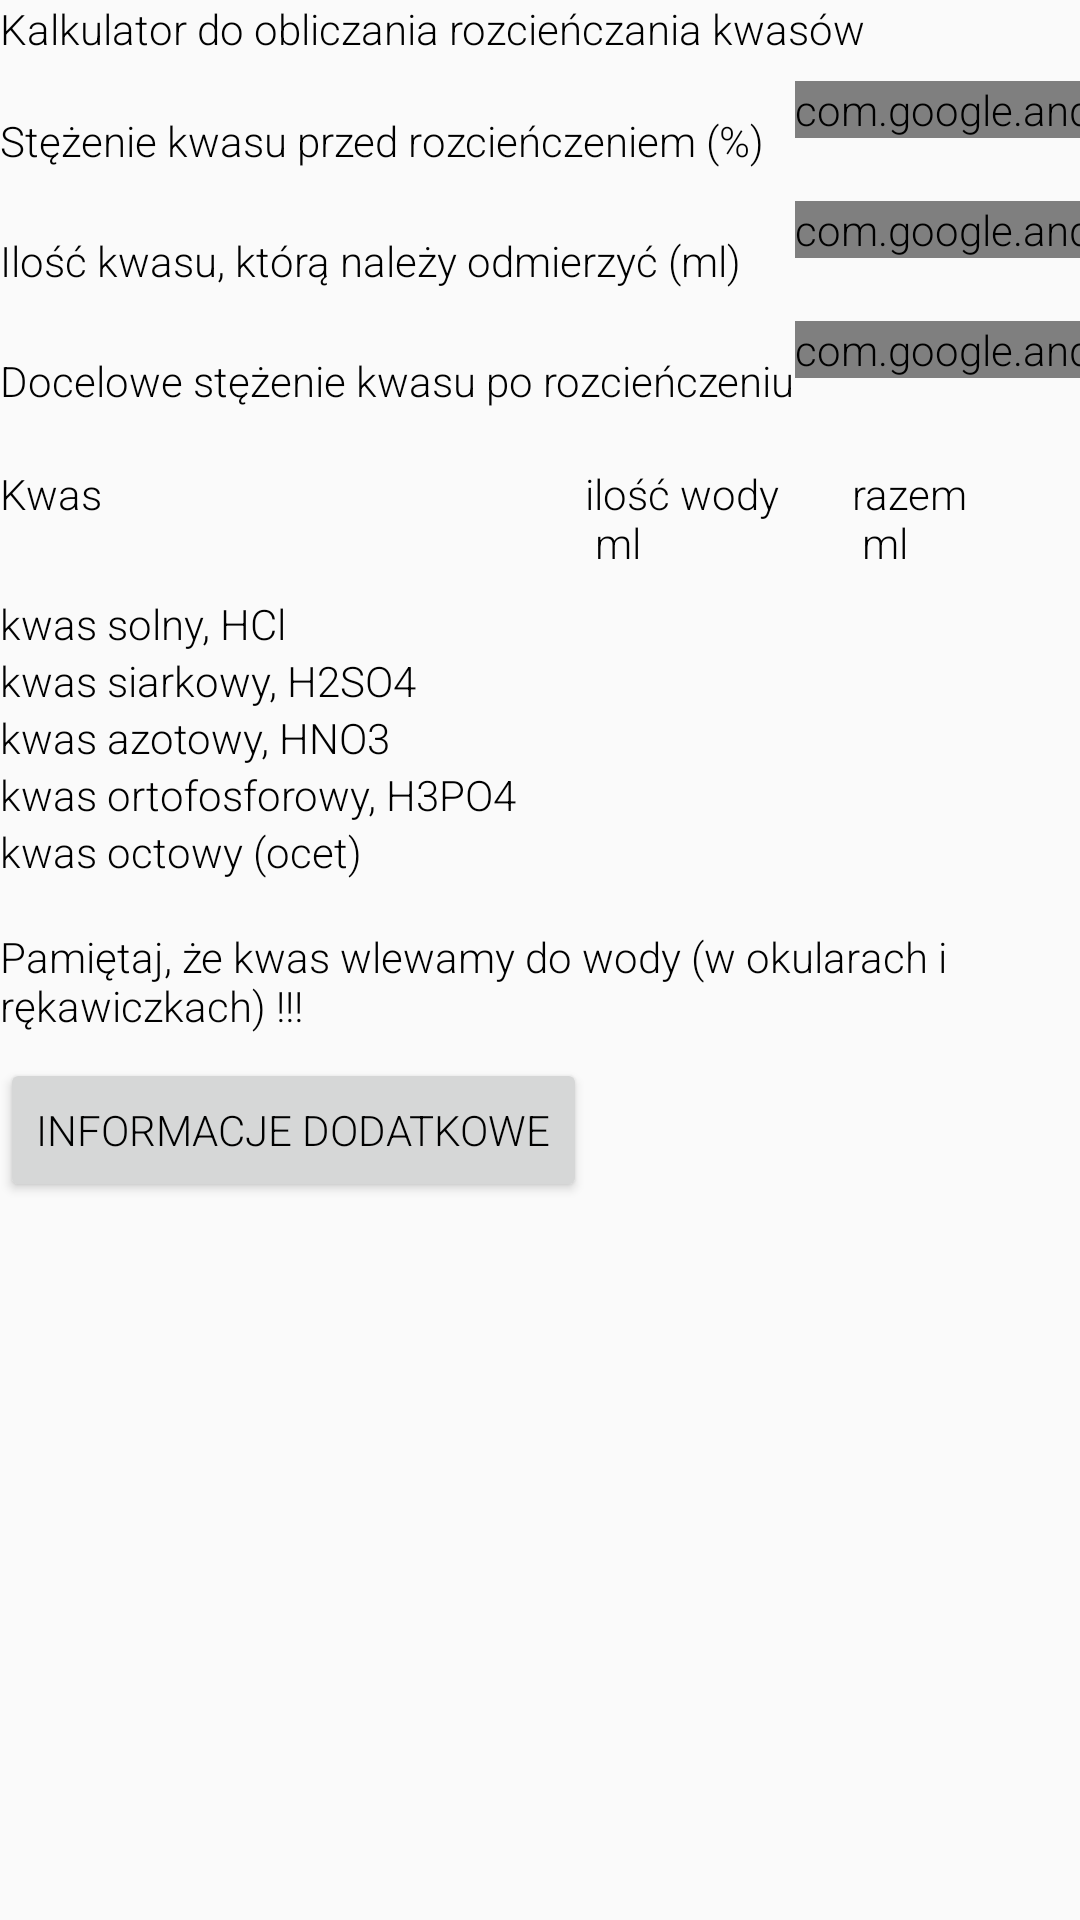

Layout XML and referenced resources for this Android screen:
<!-- AndroidManifest.xml: application theme AppTheme -->
<!-- res/layout/activity_calculator2_detail.xml -->
<?xml version="1.0" encoding="utf-8"?>
<androidx.constraintlayout.widget.ConstraintLayout xmlns:android="http://schemas.android.com/apk/res/android"
    xmlns:app="http://schemas.android.com/apk/res-auto"
    android:layout_width="match_parent"
    android:layout_height="match_parent"
    android:layout_margin="8dp"
    android:orientation="vertical">

    <TextView
        android:id="@+id/textView_calc2_description"
        android:layout_width="match_parent"
        android:layout_height="wrap_content"
        android:text="@string/calcTwo_description"
        app:layout_constraintStart_toStartOf="parent"
        app:layout_constraintTop_toTopOf="parent" />

    <TableLayout
        android:id="@+id/tableLayout_calcTwo1"
        android:layout_width="422dp"
        android:layout_height="wrap_content"
        app:layout_constraintStart_toStartOf="parent"
        app:layout_constraintTop_toBottomOf="@+id/textView_calc2_description"
        android:layout_marginTop="8dp">

        <TableRow
            android:layout_width="match_parent"
            android:layout_height="wrap_content">

            <TextView
                android:layout_height="40dp"
                android:gravity="center|center_horizontal|left"
                android:text="@string/textView_calcTwo_acidConcentration" />

            <com.google.android.material.textfield.TextInputLayout
                style="@style/Widget.MaterialComponents.TextInputLayout.OutlinedBox"
                android:layout_width="wrap_content"
                android:layout_height="wrap_content"
                android:gravity="center">

                <com.google.android.material.textfield.TextInputEditText
                    android:id="@+id/editText_calcTwo_acidConcentration"
                    android:layout_width="60dp"
                    android:layout_height="40dp"
                    android:gravity="center|center_horizontal|center_vertical"
                    android:inputType="numberDecimal"
                    android:maxLines="1"
                    android:paddingTop="-5dp"
                    android:paddingBottom="-5dp" />
            </com.google.android.material.textfield.TextInputLayout>

        </TableRow>


        <TableRow
            android:layout_width="match_parent"
            android:layout_height="wrap_content"
            >

            <TextView android:layout_height="40dp"
                android:gravity="center|center_horizontal|left"
                android:text="@string/textView_calcTwo_acidQuantity" />

            <com.google.android.material.textfield.TextInputLayout
                style="@style/Widget.MaterialComponents.TextInputLayout.OutlinedBox"
                android:layout_width="wrap_content"
                android:layout_height="wrap_content"
                android:gravity="center">

                <com.google.android.material.textfield.TextInputEditText
                    android:id="@+id/editText_calcTwo_acidQuantity"
                    android:layout_width="60dp"
                    android:layout_height="40dp"
                    android:gravity="center|center_horizontal|center_vertical"
                    android:inputType="numberDecimal"
                    android:maxLines="1"
                    android:paddingTop="-5dp"
                    android:paddingBottom="-5dp" />
            </com.google.android.material.textfield.TextInputLayout>

        </TableRow>

        <TableRow
            android:layout_width="match_parent"
            android:layout_height="wrap_content">

            <TextView
                android:layout_height="40dp"
                android:gravity="center|center_horizontal"
                android:text="@string/textView_calcTwo_acidTargetConcentration" />

            <com.google.android.material.textfield.TextInputLayout
                style="@style/Widget.MaterialComponents.TextInputLayout.OutlinedBox"
                android:layout_width="wrap_content"
                android:layout_height="wrap_content"
                android:gravity="center">

                <com.google.android.material.textfield.TextInputEditText
                    android:id="@+id/editText_calcTwo_acidTargetConcentration"
                    android:layout_width="60dp"
                    android:layout_height="40dp"
                    android:paddingBottom="-5dp"
                    android:paddingTop="-5dp"
                    android:gravity="center|center_horizontal|center_vertical"
                    android:inputType="numberDecimal"
                    android:maxLines="1" />
            </com.google.android.material.textfield.TextInputLayout>


        </TableRow>
    </TableLayout>

    <TableLayout
        android:id="@+id/tableLayout_calcTwo2"
        android:layout_width="match_parent"
        android:layout_height="wrap_content"
        android:layout_marginTop="8dp"
        app:layout_constraintStart_toStartOf="parent"
        app:layout_constraintTop_toBottomOf="@+id/tableLayout_calcTwo1">

        <TableRow>

            <TextView
                android:layout_width="195dp"
                android:layout_height="wrap_content"
                android:text="@string/textView_calcTwo_tableDescriptionColumn1" />

            <TextView
                android:layout_width="89dp"
                android:text="@string/textView_calcTwo_tableDescriptionColumn2" />

            <TextView
                android:layout_width="58dp"
                android:layout_height="wrap_content"
                android:text="@string/textView_calcTwo_tableDescriptionColumn3" />
        </TableRow>

        <TableRow
            android:layout_width="match_parent"
            android:layout_height="wrap_content"
            android:layout_marginTop="8dp">

            <TextView
                android:layout_width="wrap_content"
                android:layout_height="wrap_content"
                android:text="@string/textView_calcOne_tableContentDescription_row2" />

            <TextView
                android:id="@+id/textView_calcTwo_waterQuantity_HCL"
                android:layout_width="70dp"
                android:layout_height="match_parent"
                android:maxLength="8" />

            <TextView
                android:id="@+id/textView_calcTwo_totalQuantity_HCL"
                android:layout_width="wrap_content"
                android:layout_height="match_parent"
                android:maxLength="8" />
        </TableRow>

        <TableRow
            android:layout_width="wrap_content"
            android:layout_height="wrap_content">

            <TextView
                android:layout_width="wrap_content"
                android:layout_height="wrap_content"
                android:text="@string/textView_calcOne_tableContentDescription_row3" />

            <TextView
                android:id="@+id/textView_calcTwo_waterQuantity_H2SO4"
                android:maxLength="8" />


            <TextView
                android:id="@+id/textView_calcTwo_totalQuantity_H2SO4"
                android:layout_width="wrap_content"
                android:layout_height="match_parent"
                android:maxLength="8" />
        </TableRow>

        <TableRow
            android:layout_width="wrap_content"
            android:layout_height="wrap_content">

            <TextView
                android:layout_width="wrap_content"
                android:layout_height="wrap_content"
                android:text="@string/textView_calcOne_tableContentDescription_row4" />

            <TextView
                android:id="@+id/textView_calcTwo_waterQuantity_HNO3"
                android:maxLength="8" />


            <TextView
                android:id="@+id/textView_calcTwo_totalQuantity_HNO3"
                android:layout_width="wrap_content"
                android:layout_height="match_parent"
                android:maxLength="8" />
        </TableRow>

        <TableRow
            android:layout_width="wrap_content"
            android:layout_height="wrap_content">

            <TextView
                android:layout_width="wrap_content"
                android:layout_height="wrap_content"
                android:text="@string/textView_calcOne_tableContentDescription_row5" />

            <TextView
                android:id="@+id/textView_calcTwo_waterQuantity_H3PO4"
                android:maxLength="8" />


            <TextView
                android:id="@+id/textView_calcTwo_totalQuantity_H3PO4"
                android:layout_width="wrap_content"
                android:layout_height="match_parent"
                android:maxLength="8" />
        </TableRow>

        <TableRow
            android:layout_width="wrap_content"
            android:layout_height="wrap_content">

            <TextView
                android:layout_width="wrap_content"
                android:layout_height="wrap_content"
                android:text="@string/textView_calcOne_tableContentDescription_row6" />

            <TextView
                android:id="@+id/textView_calcTwo_waterQuantity_vinegar"
                android:maxLength="8" />


            <TextView
                android:id="@+id/textView_calcTwo_totalQuantity_vinegar"
                android:layout_width="wrap_content"
                android:layout_height="match_parent"
                android:maxLength="8" />
        </TableRow>

    </TableLayout>

    <TextView
        android:id="@+id/textView_calcTwo_warning"
        android:layout_width="match_parent"
        android:layout_height="wrap_content"
        android:layout_marginTop="16dp"
        android:text="@string/textView_calcTwo_warning"
        app:layout_constraintTop_toBottomOf="@+id/tableLayout_calcTwo2" />

    <Button
        android:id="@+id/button_calcTwo_additionalInfo"
        android:layout_width="wrap_content"
        android:layout_height="wrap_content"
        android:layout_marginTop="8dp"
        android:text="@string/button_additionalInfo"
        app:layout_constraintEnd_toEndOf="parent"
        app:layout_constraintHorizontal_bias="0.0"
        app:layout_constraintStart_toStartOf="parent"
        app:layout_constraintTop_toBottomOf="@+id/textView_calcTwo_warning" />

</androidx.constraintlayout.widget.ConstraintLayout>
<!-- resources referenced by this layout -->
<resources>
  <string name="button_additionalInfo">Informacje dodatkowe</string>
  <string name="calcTwo_description">Kalkulator do obliczania rozcieńczania kwasów</string>
  <string name="textView_calcOne_tableContentDescription_row2">kwas solny, HCl</string>
  <string name="textView_calcOne_tableContentDescription_row3">kwas siarkowy, H2SO4</string>
  <string name="textView_calcOne_tableContentDescription_row4">kwas azotowy, HNO3</string>
  <string name="textView_calcOne_tableContentDescription_row5">kwas ortofosforowy, H3PO4</string>
  <string name="textView_calcOne_tableContentDescription_row6">kwas octowy (ocet)</string>
  <string name="textView_calcTwo_acidConcentration">Stężenie kwasu przed rozcieńczeniem (%)</string>
  <string name="textView_calcTwo_acidQuantity">Ilość kwasu, którą należy odmierzyć (ml)</string>
  <string name="textView_calcTwo_acidTargetConcentration">Docelowe stężenie kwasu po rozcieńczeniu</string>
  <string name="textView_calcTwo_tableDescriptionColumn1">Kwas</string>
  <string name="textView_calcTwo_tableDescriptionColumn2">ilość wody\n ml</string>
  <string name="textView_calcTwo_tableDescriptionColumn3">razem\n ml</string>
  <string name="textView_calcTwo_warning">Pamiętaj, że kwas wlewamy do wody (w okularach i rękawiczkach) !!!</string>
  <style name="AppTheme" parent="Theme.AppCompat.Light.DarkActionBar">
          
          <item name="colorPrimary">@color/colorPrimary</item>
          <item name="colorPrimaryDark">@color/colorPrimaryDark</item>
          <item name="colorAccent">@color/colorAccent</item>
          <item name="android:fontFamily">sans-serif-light</item>
          <item name="android:textSize">14sp</item>
          <item name="android:textColor">#000</item>
      </style>
  <!-- not gathered from this repository: default colours our renderer supplied (Android Studio template values) -->
  <color name="colorPrimary">#FF6200EE</color>
  <color name="colorPrimaryDark">#FF3700B3</color>
  <color name="colorAccent">#FF03DAC5</color>
</resources>
